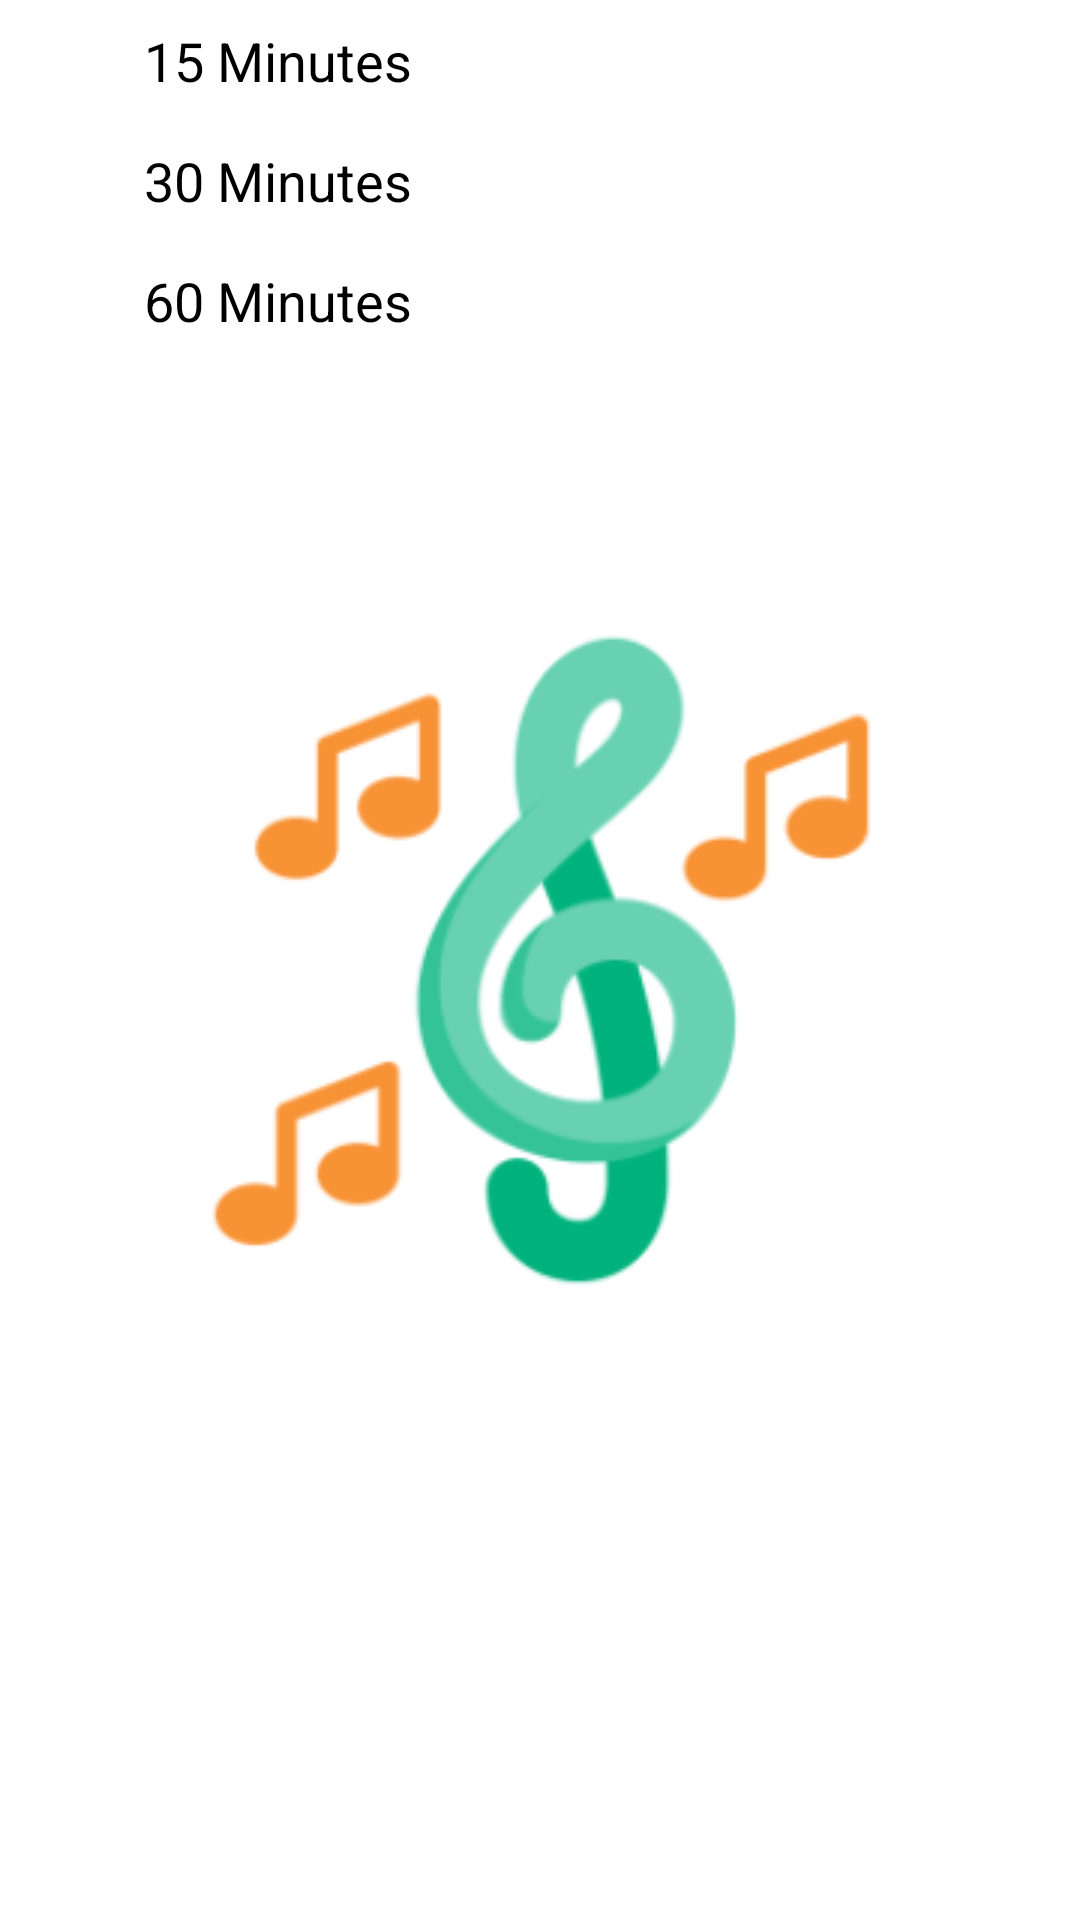

Layout XML and referenced resources for this Android screen:
<!-- AndroidManifest.xml: application theme splash_screen -->
<!-- res/layout/bottom_sheet_dialogue.xml -->
<?xml version="1.0" encoding="utf-8"?>
<LinearLayout xmlns:android="http://schemas.android.com/apk/res/android"
    xmlns:app="http://schemas.android.com/apk/res-auto"
    xmlns:tools="http://schemas.android.com/tools"
    android:layout_width="match_parent"
    android:layout_height="wrap_content"
    android:layout_margin="10dp"
    android:orientation="vertical">

    <LinearLayout
        android:id="@+id/min_15"
        android:layout_width="match_parent"
        android:layout_height="wrap_content"
        tools:ignore="UseCompoundDrawables">

        <ImageView
            android:layout_width="24dp"
            android:layout_height="24dp"
            android:src="@drawable/timer_icon"
            app:tint="@color/teal_700"
            android:layout_margin="8dp"
            android:contentDescription="@string/mins_15" />

        <TextView
            android:layout_width="match_parent"
            android:layout_height="match_parent"
            android:text="@string/mins_15"
            android:textSize="18sp"
            android:textColor="@color/black"
            android:gravity="center_vertical"
            android:padding="8dp"/>
    </LinearLayout>

    <LinearLayout
        android:id="@+id/min_30"
        android:layout_width="match_parent"
        android:layout_height="wrap_content"
        tools:ignore="UseCompoundDrawables">

        <ImageView
            android:layout_width="24dp"
            android:layout_height="24dp"
            android:src="@drawable/timer_icon"
            app:tint="@color/teal_700"
            android:layout_margin="8dp"
            android:contentDescription="@string/mins_30" />

        <TextView
            android:layout_width="match_parent"
            android:layout_height="match_parent"
            android:text="@string/mins_30"
            android:textSize="18sp"
            android:textColor="@color/black"
            android:padding="8dp"/>
    </LinearLayout>

    <LinearLayout
        android:id="@+id/min_60"
        android:layout_width="match_parent"
        android:layout_height="wrap_content"
        tools:ignore="UseCompoundDrawables">

        <ImageView
            android:layout_width="24dp"
            android:layout_height="24dp"
            android:src="@drawable/timer_icon"
            app:tint="@color/teal_700"
            android:layout_margin="8dp"
            android:contentDescription="@string/mins_60" />

        <TextView
            android:layout_width="match_parent"
            android:layout_height="match_parent"
            android:text="@string/mins_60"
            android:textSize="18sp"
            android:textColor="@color/black"
            android:padding="8dp"/>
    </LinearLayout>

</LinearLayout>
<!-- resources referenced by this layout -->
<resources>
  <color name="black">#FF000000</color>
  <color name="teal_700">#FF018786</color>
  <string name="mins_15">15 Minutes</string>
  <string name="mins_30">30 Minutes</string>
  <string name="mins_60">60 Minutes</string>
  <style name="splash_screen" parent="Theme.MaterialComponents.Light.NoActionBar">
          <item name="android:windowBackground">@drawable/splash_screen</item>
      </style>
  <!-- drawable splash_screen (drawable) -->
  <?xml version="1.0" encoding="utf-8"?>
  <layer-list xmlns:android="http://schemas.android.com/apk/res/android">
      <item android:drawable="@color/white"/>
      <item
          android:drawable="@drawable/music_player_icon_splash_screen"
          android:gravity="center"/>
  </layer-list>
  <color name="white">#FFFFFFFF</color>
  <!-- drawable music_player_icon_splash_screen: png bitmap (drawable, 21067 bytes) -->
</resources>
